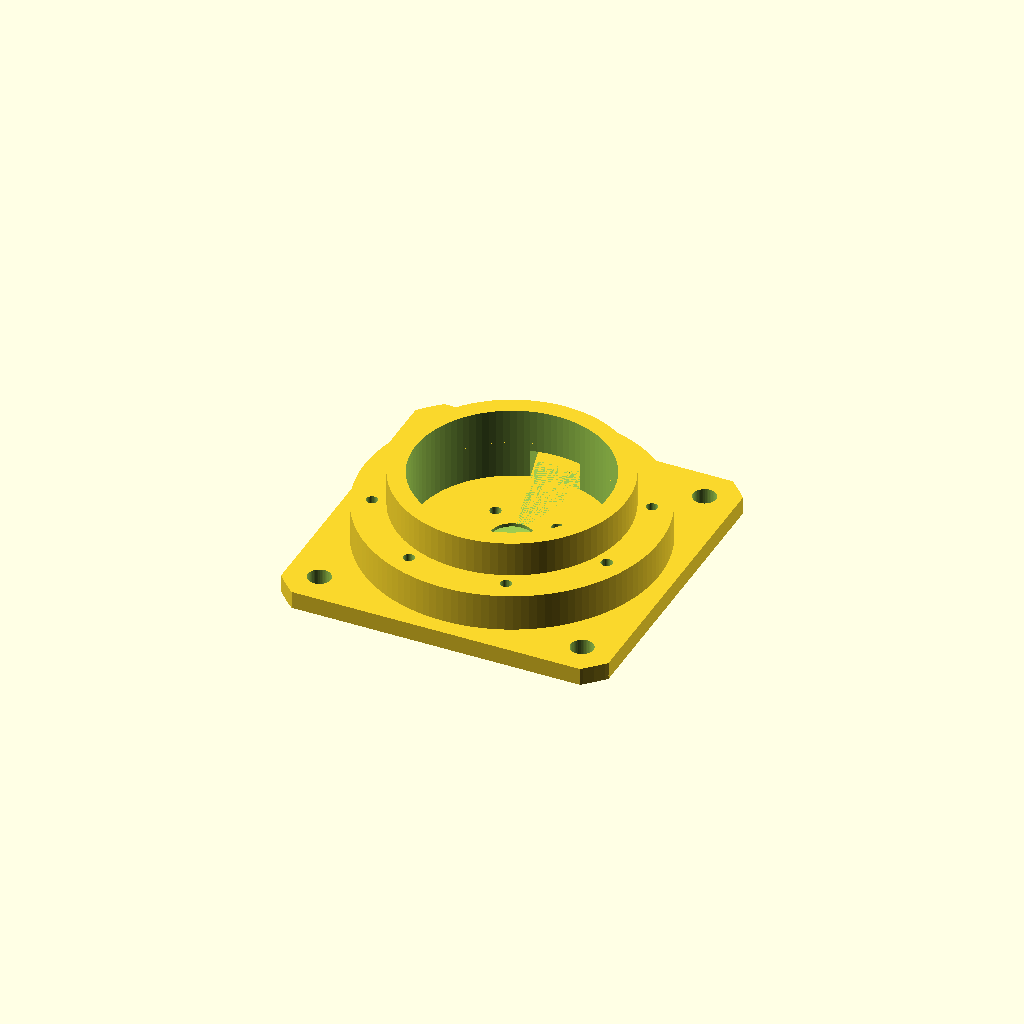
Cell 1: rendered with the file's own defaults.
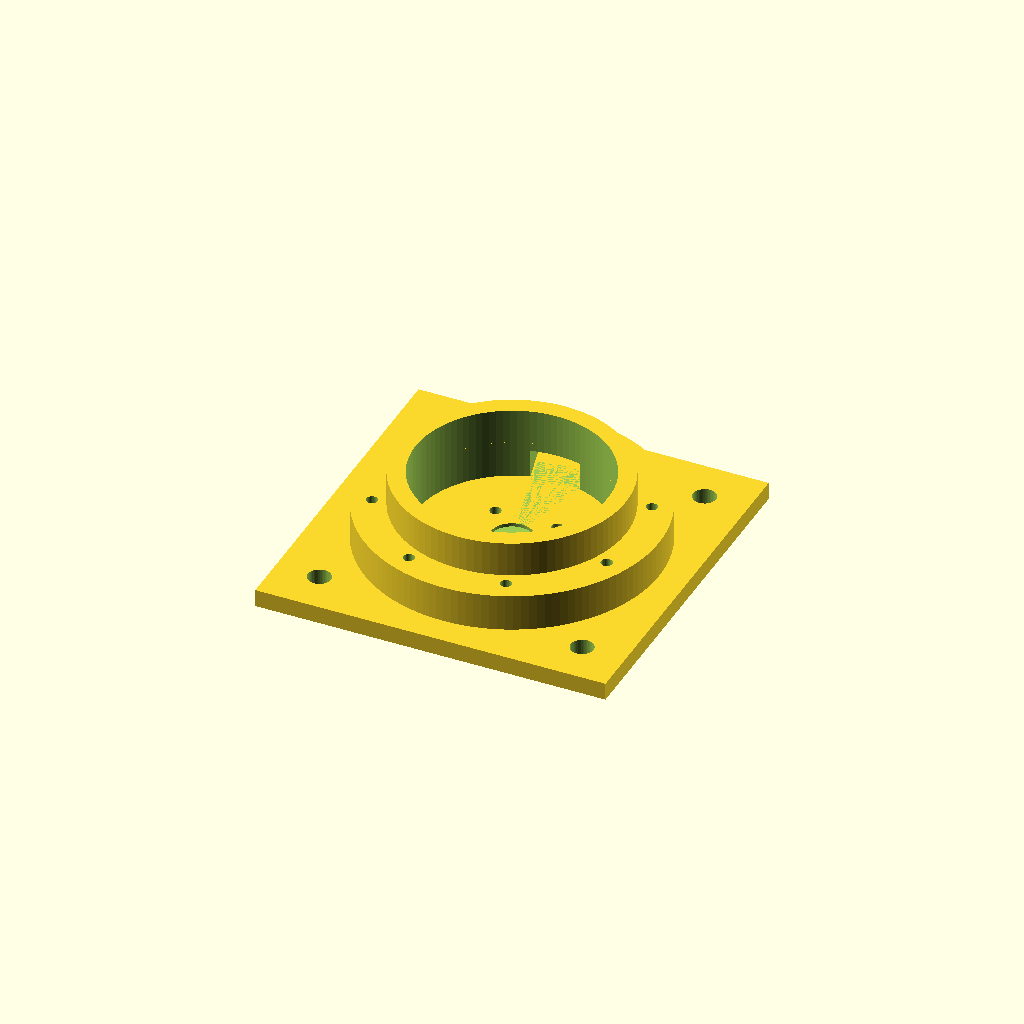
Cell 2: the same model with trim_enable = false.
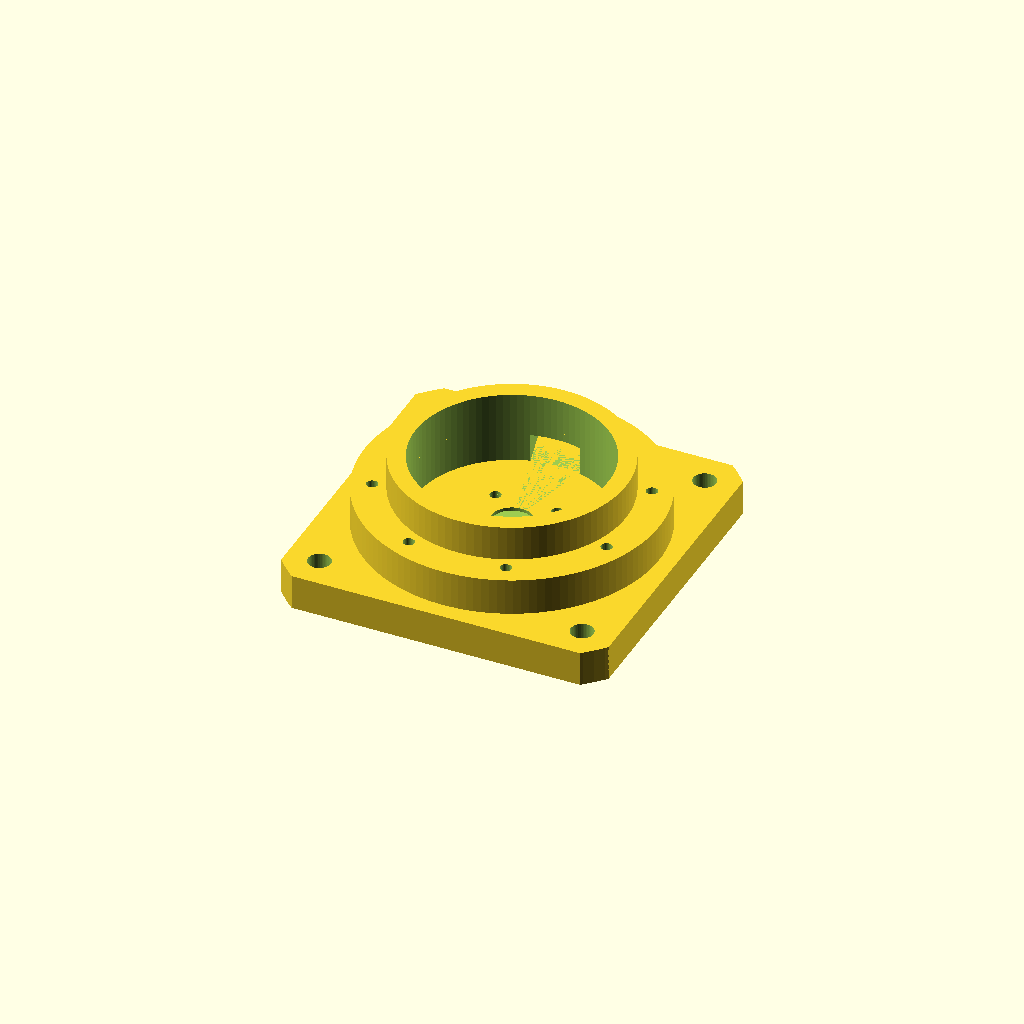
Cell 3: the same model with base_thick = 10.
All cells are drawn from one camera (rotation 55°, 0°, 25°, orthographic, colour scheme Cornfield), so only the parameter changes between them.
OpenSCAD source file v4/models/baseplate_collar_v4/baseplate_collar_v4.scad:
// POV 3D baseplate_collar — merged baseplate + ring collar (parametric)
//
// Combines:
//   - baseplate (93.5×93.5×5 + 四角 R62.28 圆弧, central boss Φ65/Φ55 H23)
//   - ring collar Φ80/Φ65 H13, sleeved over boss
// Both notches aligned at 75°–105° (+Y direction).

base_thick      = 5;

m6_diag         = 75 * sqrt(2);       // 106.07 (2026-07-29 v4: 配 200×200 网格板)
m6_pattern_side = m6_diag / sqrt(2);   // = 75 方形边长 → 脚落网格位 (±37.5,±37.5)
m6_diam         = 6.5;

// 外形裁切 (2026-08-19): 角孔用 M6 大扁头 (Φ12.5×2.6), 头坐底盘顶面无沉孔。
// 直边 = 37.5 + 6.25 + 壁3 = ±46.75 (边长 93.5); 角弧 = 53.033 + 6.25 + 3 = R62.283。
// ⚠ 壁 3 是四角吃 M6 预紧力的最小肉厚, 别再压。
trim_enable     = true;
m6_head_d       = 12.5;
edge_wall       = 3;
base_half       = m6_pattern_side/2 + m6_head_d/2 + edge_wall;   // 46.75
base_side       = trim_enable ? 2*base_half : 100;               // 93.5
corner_r        = sqrt(2)*m6_pattern_side/2 + m6_head_d/2 + edge_wall;  // 62.283
corner_seg      = 128;
// $fn 多边形是内接的, 按外接放大, 让内切圆正好 = corner_r (与 build_stl.py 一致)
corner_r_poly   = corner_r / cos(180/corner_seg);

m3_rot          = 0;    // 2026-07-30: 曾试 45° (孔落坐标轴), 用户改回 0
m3_diag         = 25;
m3_diam         = 3.2;
cb_diam         = 7;
cb_depth        = 2;

center_cb_diam  = 12;
center_cb_depth = 1;

boss_od         = 65;
boss_id         = 55;
boss_h          = 20.5; // 23 → 20.5 (2026-08-28 用户: 降幅 5 改 2.5)

// 2026-07-29 v4 (用户"补成整圈"): 走线缺口取消 → 凸台/套环整圈连续。
// ⚠ 该缺口原是电机线唯一出口, 关掉后需另想走线方案。
notch_enable    = true;
notch_a_start   = 75;
notch_a_end     = 105;
notch_h         = 8;

collar_od         = 84;  // 80→84 (2026-07-10) 螺母孔加肉, M6帽Φ12.5留1.75
collar_id         = 65;       // = boss_od
collar_h          = 10.5; // 13 → 10.5 (2026-08-28 用户: 降幅 5 改 2.5)
collar_z0         = base_thick;
collar_notch_h    = 8;  // 6→8 (2026-07-13) 与凸台同高
                        // 降幅改 2.5 后套环 10.5 > 缺口 8, 缺口之上还留 2.5 过桥 (降 5 那版会吃满全高成 C 形)

// flange_disc 连接孔 (2026-07-10): flange 内圈 8 孔 (PCD 72.5) 坐在套环顶面
flange_hole_r   = 36.25;      // = PCD 72.5 / 2, 套环壁 32.5..40 正中
flange_m3_diam  = 3.2;
flange_cb_diam  = 4.2;        // M3×4×4.5 铜花螺母
flange_cb_depth = 4;
flange_cb_top   = false;      // 顶面沉孔 2026-08-28 用户取消 (true = 恢复)
flange_cb_bot   = true;       // 底面沉孔 = 真正压铜花螺母的那 8 个
collar_top      = collar_z0 + collar_h;   // 15.5 (降 2.5 后)

// derived
m3_side    = m3_diag / sqrt(2);
m3_holes   = [ for (sx = [-1,1], sy = [-1,1])
               [ sx*m3_side/2*cos(m3_rot) - sy*m3_side/2*sin(m3_rot),
                 sx*m3_side/2*sin(m3_rot) + sy*m3_side/2*cos(m3_rot) ] ];
notch_r    = boss_od / 2 + 2;
collar_notch_r = collar_od / 2 + 2;

module baseplate_collar_v4() {
  difference() {
    union() {
        // === base with holes (no notch cuts the base) ===
        difference() {
            intersection() {
                translate([-base_side/2, -base_side/2, 0])
                    cube([base_side, base_side, base_thick]);
                if (trim_enable)
                    cylinder(h = base_thick, r = corner_r_poly, $fn = corner_seg);
                else
                    translate([-base_side/2, -base_side/2, 0])
                        cube([base_side, base_side, base_thick]);
            }
            for (sx = [-1, 1]) for (sy = [-1, 1])
                translate([sx * m6_pattern_side/2, sy * m6_pattern_side/2, -1])
                    cylinder(h = base_thick + 2, d = m6_diam, $fn = 48);
            for (h3 = m3_holes) {                    // 4×M3 电机孔 (整组转 m3_rot)
                translate([h3[0], h3[1], -1])
                    cylinder(h = base_thick + 2, d = m3_diam, $fn = 32);
                translate([h3[0], h3[1], -1])
                    cylinder(h = cb_depth + 1, d = cb_diam, $fn = 48);
            }
            // 中央 Φ12 沉孔（顶面向下 1mm）
            translate([0, 0, base_thick - center_cb_depth])
                cylinder(h = center_cb_depth + 1, d = center_cb_diam, $fn = 64);
        }

        // === boss with notch ===
        translate([0, 0, base_thick]) difference() {
            difference() {
                cylinder(h = boss_h, d = boss_od, $fn = 96);
                translate([0, 0, -1])
                    cylinder(h = boss_h + 2, d = boss_id, $fn = 96);
            }
            if (notch_enable)
            linear_extrude(height = notch_h + 0.1)
                polygon(concat(
                    [[0, 0]],
                    [for (i = [0:24])
                        let (a = notch_a_start + i*(notch_a_end - notch_a_start)/24)
                        [notch_r*cos(a), notch_r*sin(a)]]
                ));
        }

        // === ring collar (sleeved over boss) with aligned notch ===
        translate([0, 0, collar_z0]) difference() {
            difference() {
                cylinder(h = collar_h, d = collar_od, $fn = 128);
                translate([0, 0, -1])
                    cylinder(h = collar_h + 2, d = collar_id, $fn = 128);
            }
            if (notch_enable)
            translate([0, 0, -0.05])
                linear_extrude(height = collar_notch_h + 0.1)
                    polygon(concat(
                        [[0, 0]],
                        [for (i = [0:28])
                            let (a = notch_a_start + i*(notch_a_end - notch_a_start)/28)
                            [collar_notch_r*cos(a), collar_notch_r*sin(a)]]
                    ));
        }
    }
    // === 8× flange_disc 连接孔: Φ3.2 通 (Z0..collar_top=13) + Φ4.2×4 沉孔 (2026-08-28 只剩底面) ===
    for (k = [0:7]) {
        a = 22.5 + 45 * k;
        translate([flange_hole_r*cos(a), flange_hole_r*sin(a), -1])
            cylinder(h = collar_top + 2, d = flange_m3_diam, $fn = 32);
        if (flange_cb_top)
            translate([flange_hole_r*cos(a), flange_hole_r*sin(a),
                       collar_top - flange_cb_depth])
                cylinder(h = flange_cb_depth + 1, d = flange_cb_diam, $fn = 32);
        if (flange_cb_bot)
            translate([flange_hole_r*cos(a), flange_hole_r*sin(a), -1])
                cylinder(h = flange_cb_depth + 1, d = flange_cb_diam, $fn = 32);
    }
  }
}

baseplate_collar_v4();
Customizer parameters (derived from the source; name, type, default, range or options):
base_thick: number, default 5
m6_diam: number, default 6.5
trim_enable: bool, default true
m6_head_d: number, default 12.5
edge_wall: number, default 3
corner_seg: number, default 128
m3_rot: number, default 0
m3_diag: number, default 25
m3_diam: number, default 3.2
cb_diam: number, default 7
cb_depth: number, default 2
center_cb_diam: number, default 12
center_cb_depth: number, default 1
boss_od: number, default 65
boss_id: number, default 55
boss_h: number, default 20.5
notch_enable: bool, default true
notch_a_start: number, default 75
notch_a_end: number, default 105
notch_h: number, default 8
collar_od: number, default 84
collar_id: number, default 65
collar_h: number, default 10.5
collar_notch_h: number, default 8
flange_hole_r: number, default 36.25
flange_m3_diam: number, default 3.2
flange_cb_diam: number, default 4.2
flange_cb_depth: number, default 4
flange_cb_top: bool, default false
flange_cb_bot: bool, default true
